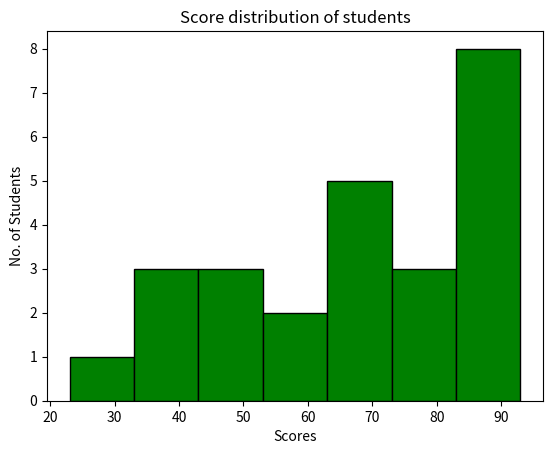

Python code for this plot:
"""
plt.hist(values, bins=no_of_bins, color='', edgecolor='')
"""

import matplotlib.pyplot as plt

scores = [40,49,84,64,89,64,92,74,45,92,83,38,65,23,65,86,34,76,73,93,92,67,59,53,52]

plt.hist(scores, bins=7, color='green', edgecolor='black', label='Scores of students')
plt.title('Score distribution of students')
plt.xlabel('Scores')
plt.ylabel('No. of Students')
plt.show()

# height of bar = no. of students (frequency)